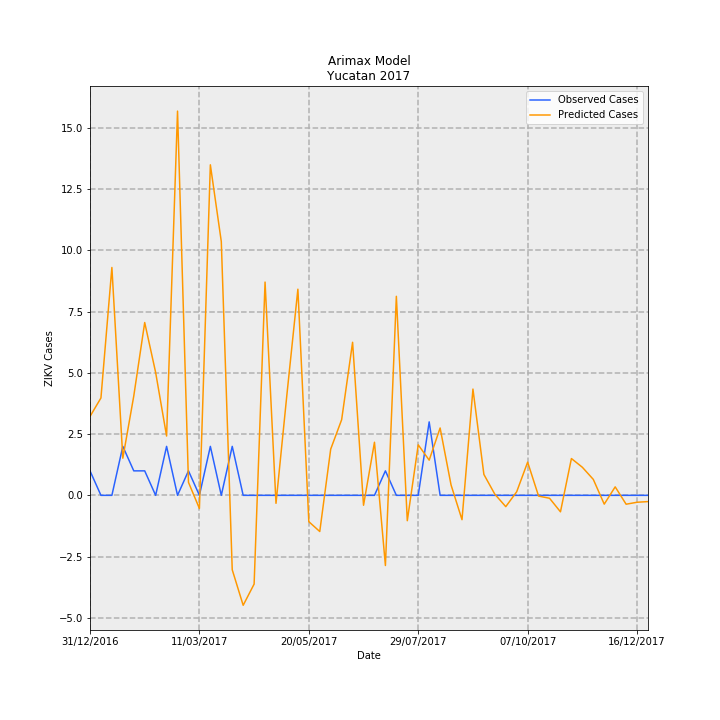

Data behind this chart, as committed beside it:
Date, predictions_incidence, observed_incidence, Predicted Cases, Observed Cases, error
31/12/2016, 0.1536, 0.04768, 3.222, 1, -2.222
07/01/2017, 0.1896, 0.0, 3.977, 0.0, -3.977
14/01/2017, 0.4437, 0.0, 9.306, 0.0, -9.306
21/01/2017, 0.07231, 0.09537, 1.517, 2, 0.4835
28/01/2017, 0.1934, 0.04768, 4.055, 1, -3.055
04/02/2017, 0.3365, 0.04768, 7.058, 1, -6.058
11/02/2017, 0.2393, 0.0, 5.018, 0.0, -5.018
18/02/2017, 0.1155, 0.09537, 2.422, 2, -0.4223
25/02/2017, 0.7482, 0.0, 15.69, 0.0, -15.69
04/03/2017, 0.02535, 0.04768, 0.5316, 1, 0.4684
11/03/2017, -0.02561, 0.0, -0.5372, 0.0, 0.5372
18/03/2017, 0.6437, 0.09537, 13.5, 2, -11.5
25/03/2017, 0.4942, 0.0, 10.37, 0.0, -10.37
01/04/2017, -0.1449, 0.09537, -3.039, 2, 5.039
08/04/2017, -0.2141, 0.0, -4.49, 0.0, 4.49
15/04/2017, -0.1728, 0.0, -3.624, 0.0, 3.624
22/04/2017, 0.4153, 0.0, 8.71, 0.0, -8.71
29/04/2017, -0.01553, 0.0, -0.3257, 0.0, 0.3257
06/05/2017, 0.1968, 0.0, 4.128, 0.0, -4.128
13/05/2017, 0.4014, 0.0, 8.419, 0.0, -8.419
20/05/2017, -0.05127, 0.0, -1.075, 0.0, 1.075
27/05/2017, -0.07044, 0.0, -1.477, 0.0, 1.477
03/06/2017, 0.09002, 0.0, 1.888, 0.0, -1.888
10/06/2017, 0.1473, 0.0, 3.09, 0.0, -3.09
17/06/2017, 0.2981, 0.0, 6.251, 0.0, -6.251
24/06/2017, -0.01932, 0.0, -0.4052, 0.0, 0.4052
01/07/2017, 0.1034, 0.0, 2.168, 0.0, -2.168
08/07/2017, -0.1367, 0.04768, -2.866, 1, 3.866
15/07/2017, 0.3876, 0.0, 8.128, 0.0, -8.128
22/07/2017, -0.04941, 0.0, -1.036, 0.0, 1.036
29/07/2017, 0.09835, 0.0, 2.063, 0.0, -2.063
05/08/2017, 0.06856, 0.143, 1.438, 3.0, 1.562
12/08/2017, 0.1312, 0.0, 2.751, 0.0, -2.751
19/08/2017, 0.02018, 0.0, 0.4233, 0.0, -0.4233
26/08/2017, -0.04741, 0.0, -0.9943, 0.0, 0.9943
02/09/2017, 0.2069, 0.0, 4.34, 0.0, -4.34
09/09/2017, 0.04072, 0.0, 0.8539, 0.0, -0.8539
16/09/2017, 0.00224, 0.0, 0.04697, 0.0, -0.04697
23/09/2017, -0.02201, 0.0, -0.4617, 0.0, 0.4617
30/09/2017, 0.007001, 0.0, 0.1468, 0.0, -0.1468
07/10/2017, 0.06465, 0.0, 1.356, 0.0, -1.356
14/10/2017, -0.001463, 0.0, -0.03068, 0.0, 0.03068
21/10/2017, -0.005673, 0.0, -0.119, 0.0, 0.119
28/10/2017, -0.03209, 0.0, -0.6729, 0.0, 0.6729
04/11/2017, 0.07166, 0.0, 1.503, 0.0, -1.503
11/11/2017, 0.05466, 0.0, 1.146, 0.0, -1.146
18/11/2017, 0.03107, 0.0, 0.6516, 0.0, -0.6516
25/11/2017, -0.01716, 0.0, -0.3599, 0.0, 0.3599
02/12/2017, 0.01652, 0.0, 0.3464, 0.0, -0.3464
09/12/2017, -0.01728, 0.0, -0.3624, 0.0, 0.3624
16/12/2017, -0.01346, 0.0, -0.2823, 0.0, 0.2823
23/12/2017, -0.01217, 0.0, -0.2552, 0.0, 0.2552
